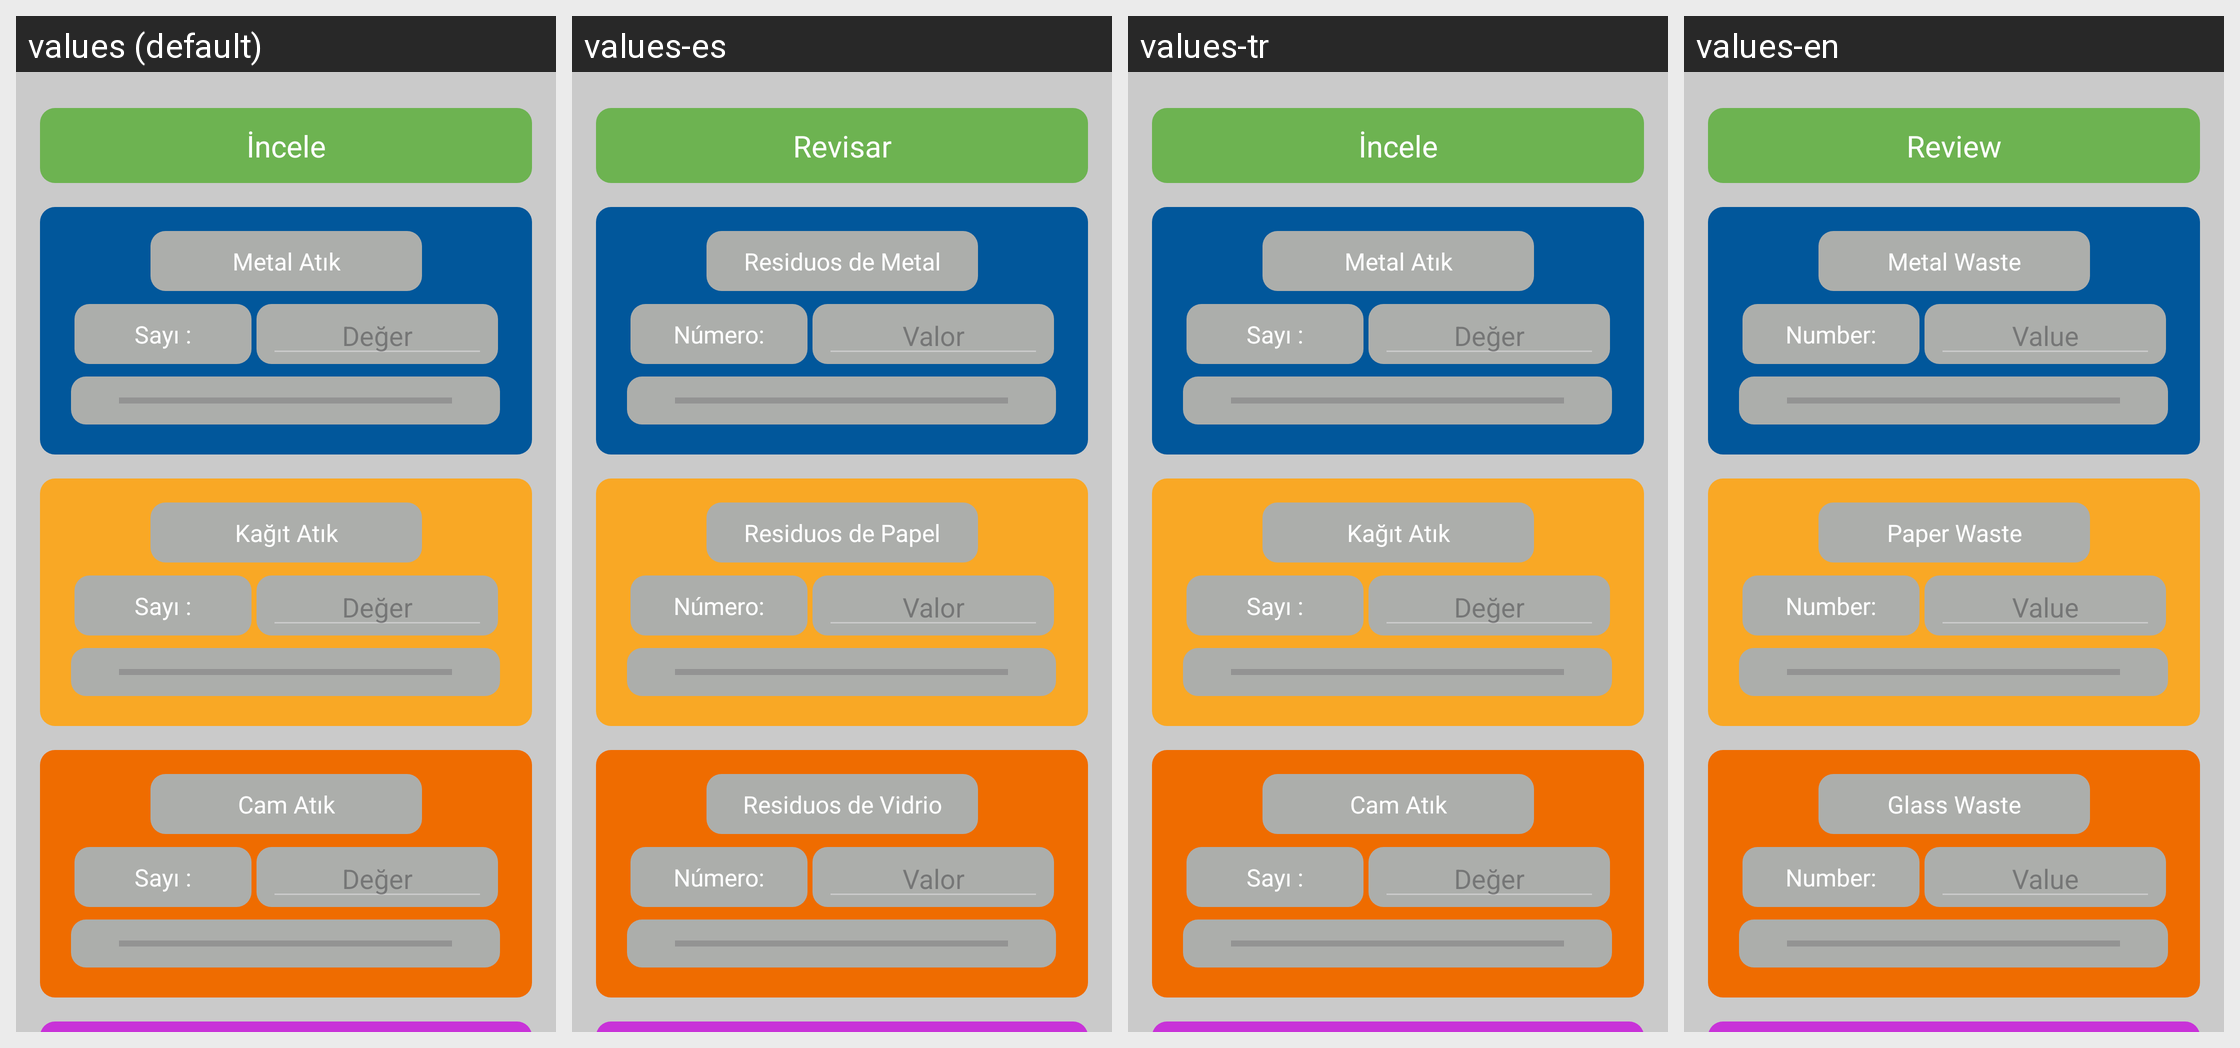

The same Android screen rendered under several of its app's locales, left to right. List the strings drawn on it with the default value and each locale's translation.
Android screen res/layout/fragment_veri_ekle_veri_incele_layout.xml rendered under 4 locales, left to right: values (default), values-es, values-tr, values-en. Device: Nexus 5 (rendered at 1080×1920; each locale shown at half size, 540×960, under a caption strip naming it); theme Theme.Balnature.
Strings drawn on this screen, with the default value and each locale's value (text and hints the layout hard-codes, and strings that could not be matched under every locale, appear in the picture but are not listed):

fragment_veri_duzenle_fragment_deger
  values: Değer
  values-es: Valor
  values-tr: Değer
  values-en: Value

fragment_veri_ekle_incele
  values: İncele
  values-es: Revisar
  values-tr: İncele
  values-en: Review
